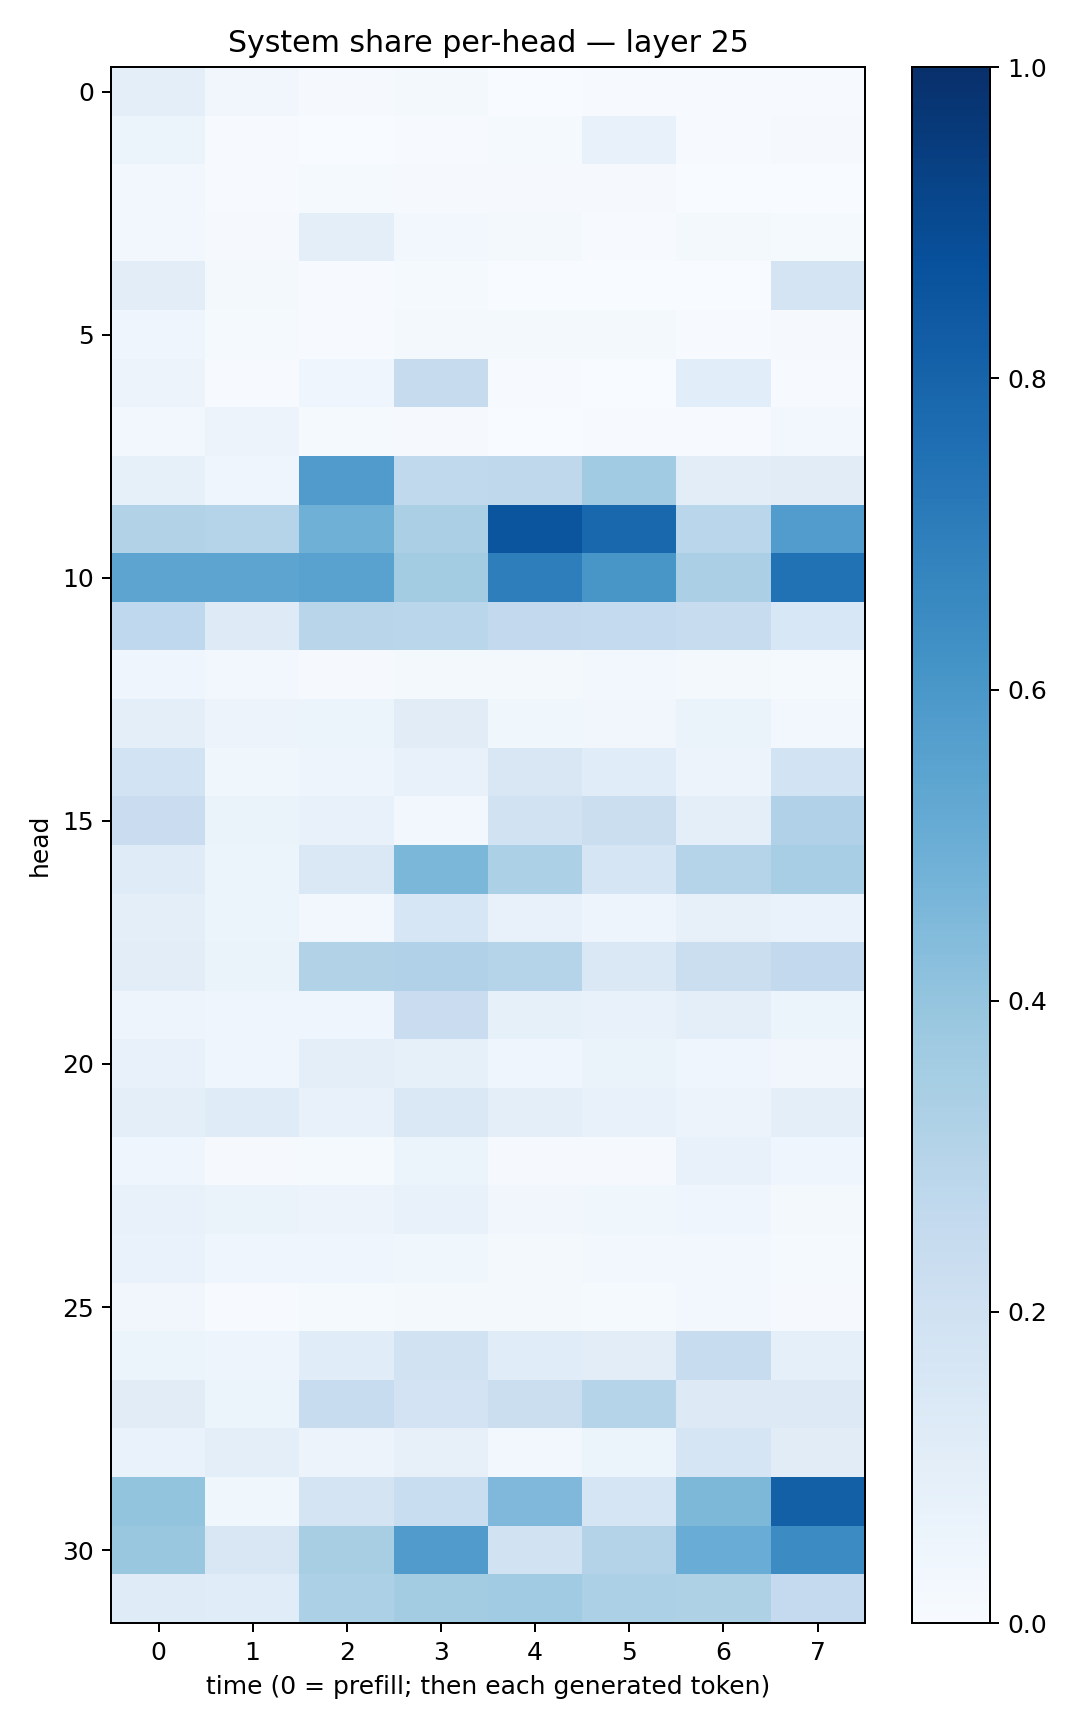

Source data for this figure (header and first rows):
0.09445353, 0.034396905, 0.011638078, 0.017956743, 0.0036052747, 0.004941924, 0.0063363756, 0.0050976314
0.05433, 0.004202, 0.003527, 0.006303, 0.0156, 0.07339, 0.004989, 0.008446
0.02379, 0.005107, 0.01529, 0.008581, 0.00925, 0.01108, 0.0005827, 0.002781
0.02526, 0.009306, 0.09801, 0.02955, 0.01624, 0.007532, 0.01953, 0.01328
0.1051, 0.0177, 0.004545, 0.0131, 0.003299, 0.001207, 0.003083, 0.1736
0.04672, 0.01358, 0.004434, 0.0185, 0.01872, 0.02157, 0.005848, 0.01072
0.05491, 0.006403, 0.04635, 0.2437, 0.004127, 0.003357, 0.1083, 0.006843
0.02439, 0.05678, 0.01177, 0.008494, 0.003284, 0.005275, 0.006365, 0.02407
0.08309, 0.04472, 0.5812, 0.2647, 0.2704, 0.3653, 0.1028, 0.1113
0.3107, 0.298, 0.491, 0.3322, 0.8581, 0.7872, 0.2877, 0.5775
0.5406, 0.5419, 0.5539, 0.3568, 0.6975, 0.6017, 0.3347, 0.7472
0.2667, 0.1239, 0.2911, 0.2862, 0.2612, 0.2541, 0.2372, 0.1548
0.04063, 0.02576, 0.009133, 0.01621, 0.01744, 0.0259, 0.02107, 0.01536
0.09905, 0.05574, 0.06045, 0.1095, 0.03781, 0.03502, 0.06433, 0.02522
0.186, 0.03828, 0.04917, 0.07769, 0.149, 0.1144, 0.0575, 0.1856
0.2283, 0.06263, 0.07548, 0.02793, 0.1907, 0.2257, 0.09478, 0.3185
0.121, 0.05947, 0.1441, 0.4598, 0.3295, 0.1706, 0.2982, 0.3451
0.09706, 0.05285, 0.03013, 0.1577, 0.07659, 0.04744, 0.08132, 0.06762
0.1038, 0.06509, 0.3112, 0.3183, 0.3027, 0.1479, 0.2232, 0.2596
0.04882, 0.04047, 0.0443, 0.2295, 0.08359, 0.07309, 0.09593, 0.05407
0.07401, 0.04321, 0.09552, 0.08356, 0.04579, 0.06634, 0.04305, 0.03466
0.09611, 0.1182, 0.07502, 0.1428, 0.09832, 0.072, 0.05635, 0.09811
0.04206, 0.009225, 0.01369, 0.05917, 0.01054, 0.009051, 0.07481, 0.04465
0.07486, 0.06344, 0.05552, 0.07768, 0.0344, 0.03521, 0.03946, 0.02149
0.06729, 0.03973, 0.03976, 0.036, 0.01776, 0.03078, 0.02622, 0.01295
0.03161, 0.006907, 0.01322, 0.0182, 0.01765, 0.01277, 0.02348, 0.01145
0.06038, 0.0501, 0.1144, 0.1912, 0.1138, 0.1021, 0.241, 0.08654
0.1123, 0.0518, 0.2408, 0.1813, 0.2252, 0.3018, 0.1319, 0.1274
0.06907, 0.101, 0.05827, 0.08068, 0.026, 0.05287, 0.171, 0.1122
0.3996, 0.03727, 0.176, 0.2337, 0.45, 0.1648, 0.4567, 0.813
0.3903, 0.1496, 0.3436, 0.5797, 0.19, 0.3072, 0.5078, 0.6472
0.1196, 0.1153, 0.3292, 0.3581, 0.365, 0.3317, 0.323, 0.2538
